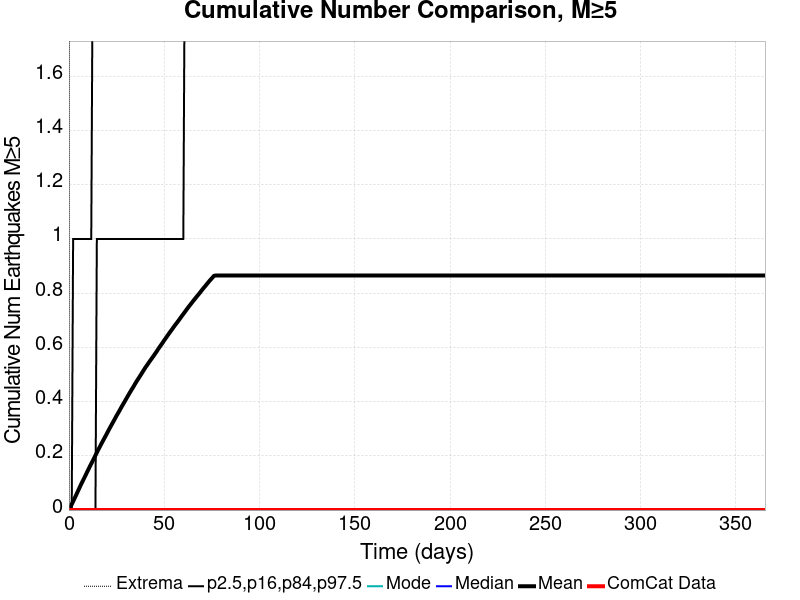

The data file committed next to this chart (first rows):
Time (days), ComCat Data, Simulation Mean, Simulation Median, Simulation Mode, Simulation Minimum, Simulation Maximum, 2.5 %-ile, 16 %-ile, 84 %-ile, 97.5 %-ile
0.0, 0.0, 0.0, 0.0, 0.0, 0.0, 0.0, 0.0, 0.0, 0.0, 0.0
0.732, 0.0, 0.0101, 0.0, 0.0, 0.0, 8.0, 0.0, 0.0, 0.0, 0.0
1.464, 0.0, 0.02112, 0.0, 0.0, 0.0, 10.0, 0.0, 0.0, 0.0, 0.0
2.196, 0.0, 0.03186, 0.0, 0.0, 0.0, 14.0, 0.0, 0.0, 0.0, 1.0
2.928, 0.0, 0.04274, 0.0, 0.0, 0.0, 15.0, 0.0, 0.0, 0.0, 1.0
3.66, 0.0, 0.05355, 0.0, 0.0, 0.0, 15.0, 0.0, 0.0, 0.0, 1.0
4.392, 0.0, 0.0648, 0.0, 0.0, 0.0, 16.0, 0.0, 0.0, 0.0, 1.0
5.124, 0.0, 0.07575, 0.0, 0.0, 0.0, 17.0, 0.0, 0.0, 0.0, 1.0
5.856, 0.0, 0.0872, 0.0, 0.0, 0.0, 17.0, 0.0, 0.0, 0.0, 1.0
6.588, 0.0, 0.09791, 0.0, 0.0, 0.0, 17.0, 0.0, 0.0, 0.0, 1.0
7.32, 0.0, 0.1083, 0.0, 0.0, 0.0, 17.0, 0.0, 0.0, 0.0, 1.0
8.052, 0.0, 0.1187, 0.0, 0.0, 0.0, 17.0, 0.0, 0.0, 0.0, 1.0
8.784, 0.0, 0.129, 0.0, 0.0, 0.0, 19.0, 0.0, 0.0, 0.0, 1.0
9.516, 0.0, 0.1401, 0.0, 0.0, 0.0, 19.0, 0.0, 0.0, 0.0, 1.0
10.25, 0.0, 0.1503, 0.0, 0.0, 0.0, 19.0, 0.0, 0.0, 0.0, 1.0
10.98, 0.0, 0.161, 0.0, 0.0, 0.0, 19.0, 0.0, 0.0, 0.0, 1.0
11.71, 0.0, 0.171, 0.0, 0.0, 0.0, 19.0, 0.0, 0.0, 0.0, 1.0
12.44, 0.0, 0.181, 0.0, 0.0, 0.0, 19.0, 0.0, 0.0, 0.0, 2.0
13.18, 0.0, 0.1913, 0.0, 0.0, 0.0, 19.0, 0.0, 0.0, 0.0, 2.0
13.91, 0.0, 0.2018, 0.0, 0.0, 0.0, 19.0, 0.0, 0.0, 0.0, 2.0
14.64, 0.0, 0.212, 0.0, 0.0, 0.0, 19.0, 0.0, 0.0, 1.0, 2.0
15.37, 0.0, 0.2225, 0.0, 0.0, 0.0, 20.0, 0.0, 0.0, 1.0, 2.0
16.1, 0.0, 0.232, 0.0, 0.0, 0.0, 20.0, 0.0, 0.0, 1.0, 2.0
16.84, 0.0, 0.2421, 0.0, 0.0, 0.0, 20.0, 0.0, 0.0, 1.0, 2.0
17.57, 0.0, 0.2517, 0.0, 0.0, 0.0, 21.0, 0.0, 0.0, 1.0, 2.0
18.3, 0.0, 0.2612, 0.0, 0.0, 0.0, 21.0, 0.0, 0.0, 1.0, 2.0
19.03, 0.0, 0.2708, 0.0, 0.0, 0.0, 21.0, 0.0, 0.0, 1.0, 2.0
19.76, 0.0, 0.2803, 0.0, 0.0, 0.0, 22.0, 0.0, 0.0, 1.0, 2.0
20.49, 0.0, 0.2901, 0.0, 0.0, 0.0, 22.0, 0.0, 0.0, 1.0, 2.0
21.23, 0.0, 0.2999, 0.0, 0.0, 0.0, 22.0, 0.0, 0.0, 1.0, 2.0
21.96, 0.0, 0.3093, 0.0, 0.0, 0.0, 22.0, 0.0, 0.0, 1.0, 2.0
22.69, 0.0, 0.3186, 0.0, 0.0, 0.0, 22.0, 0.0, 0.0, 1.0, 2.0
23.42, 0.0, 0.3279, 0.0, 0.0, 0.0, 22.0, 0.0, 0.0, 1.0, 2.0
24.15, 0.0, 0.3371, 0.0, 0.0, 0.0, 22.0, 0.0, 0.0, 1.0, 2.0
24.89, 0.0, 0.3468, 0.0, 0.0, 0.0, 22.0, 0.0, 0.0, 1.0, 2.0
25.62, 0.0, 0.3557, 0.0, 0.0, 0.0, 23.0, 0.0, 0.0, 1.0, 2.0
26.35, 0.0, 0.3644, 0.0, 0.0, 0.0, 23.0, 0.0, 0.0, 1.0, 2.0
27.08, 0.0, 0.3739, 0.0, 0.0, 0.0, 23.0, 0.0, 0.0, 1.0, 2.0
27.81, 0.0, 0.3831, 0.0, 0.0, 0.0, 23.0, 0.0, 0.0, 1.0, 2.0
28.55, 0.0, 0.3919, 0.0, 0.0, 0.0, 23.0, 0.0, 0.0, 1.0, 2.0
29.28, 0.0, 0.4006, 0.0, 0.0, 0.0, 23.0, 0.0, 0.0, 1.0, 2.0
30.01, 0.0, 0.4097, 0.0, 0.0, 0.0, 23.0, 0.0, 0.0, 1.0, 2.0
30.74, 0.0, 0.4185, 0.0, 0.0, 0.0, 23.0, 0.0, 0.0, 1.0, 3.0
31.47, 0.0, 0.4275, 0.0, 0.0, 0.0, 23.0, 0.0, 0.0, 1.0, 3.0
32.21, 0.0, 0.4361, 0.0, 0.0, 0.0, 23.0, 0.0, 0.0, 1.0, 3.0
32.94, 0.0, 0.4447, 0.0, 0.0, 0.0, 23.0, 0.0, 0.0, 1.0, 3.0
33.67, 0.0, 0.4528, 0.0, 0.0, 0.0, 23.0, 0.0, 0.0, 1.0, 3.0
34.4, 0.0, 0.4617, 0.0, 0.0, 0.0, 23.0, 0.0, 0.0, 1.0, 3.0
35.13, 0.0, 0.4706, 0.0, 0.0, 0.0, 23.0, 0.0, 0.0, 1.0, 3.0
35.87, 0.0, 0.4787, 0.0, 0.0, 0.0, 23.0, 0.0, 0.0, 1.0, 3.0
36.6, 0.0, 0.4866, 0.0, 0.0, 0.0, 23.0, 0.0, 0.0, 1.0, 3.0
37.33, 0.0, 0.4946, 0.0, 0.0, 0.0, 23.0, 0.0, 0.0, 1.0, 3.0
38.06, 0.0, 0.5028, 0.0, 0.0, 0.0, 23.0, 0.0, 0.0, 1.0, 3.0
38.79, 0.0, 0.5112, 0.0, 0.0, 0.0, 24.0, 0.0, 0.0, 1.0, 3.0
39.53, 0.0, 0.5193, 0.0, 0.0, 0.0, 25.0, 0.0, 0.0, 1.0, 3.0
40.26, 0.0, 0.5273, 0.0, 0.0, 0.0, 26.0, 0.0, 0.0, 1.0, 3.0
40.99, 0.0, 0.5344, 0.0, 0.0, 0.0, 26.0, 0.0, 0.0, 1.0, 3.0
41.72, 0.0, 0.5419, 0.0, 0.0, 0.0, 26.0, 0.0, 0.0, 1.0, 3.0
42.45, 0.0, 0.5494, 0.0, 0.0, 0.0, 27.0, 0.0, 0.0, 1.0, 3.0
43.19, 0.0, 0.5565, 0.0, 0.0, 0.0, 27.0, 0.0, 0.0, 1.0, 3.0
... 440 more rows
